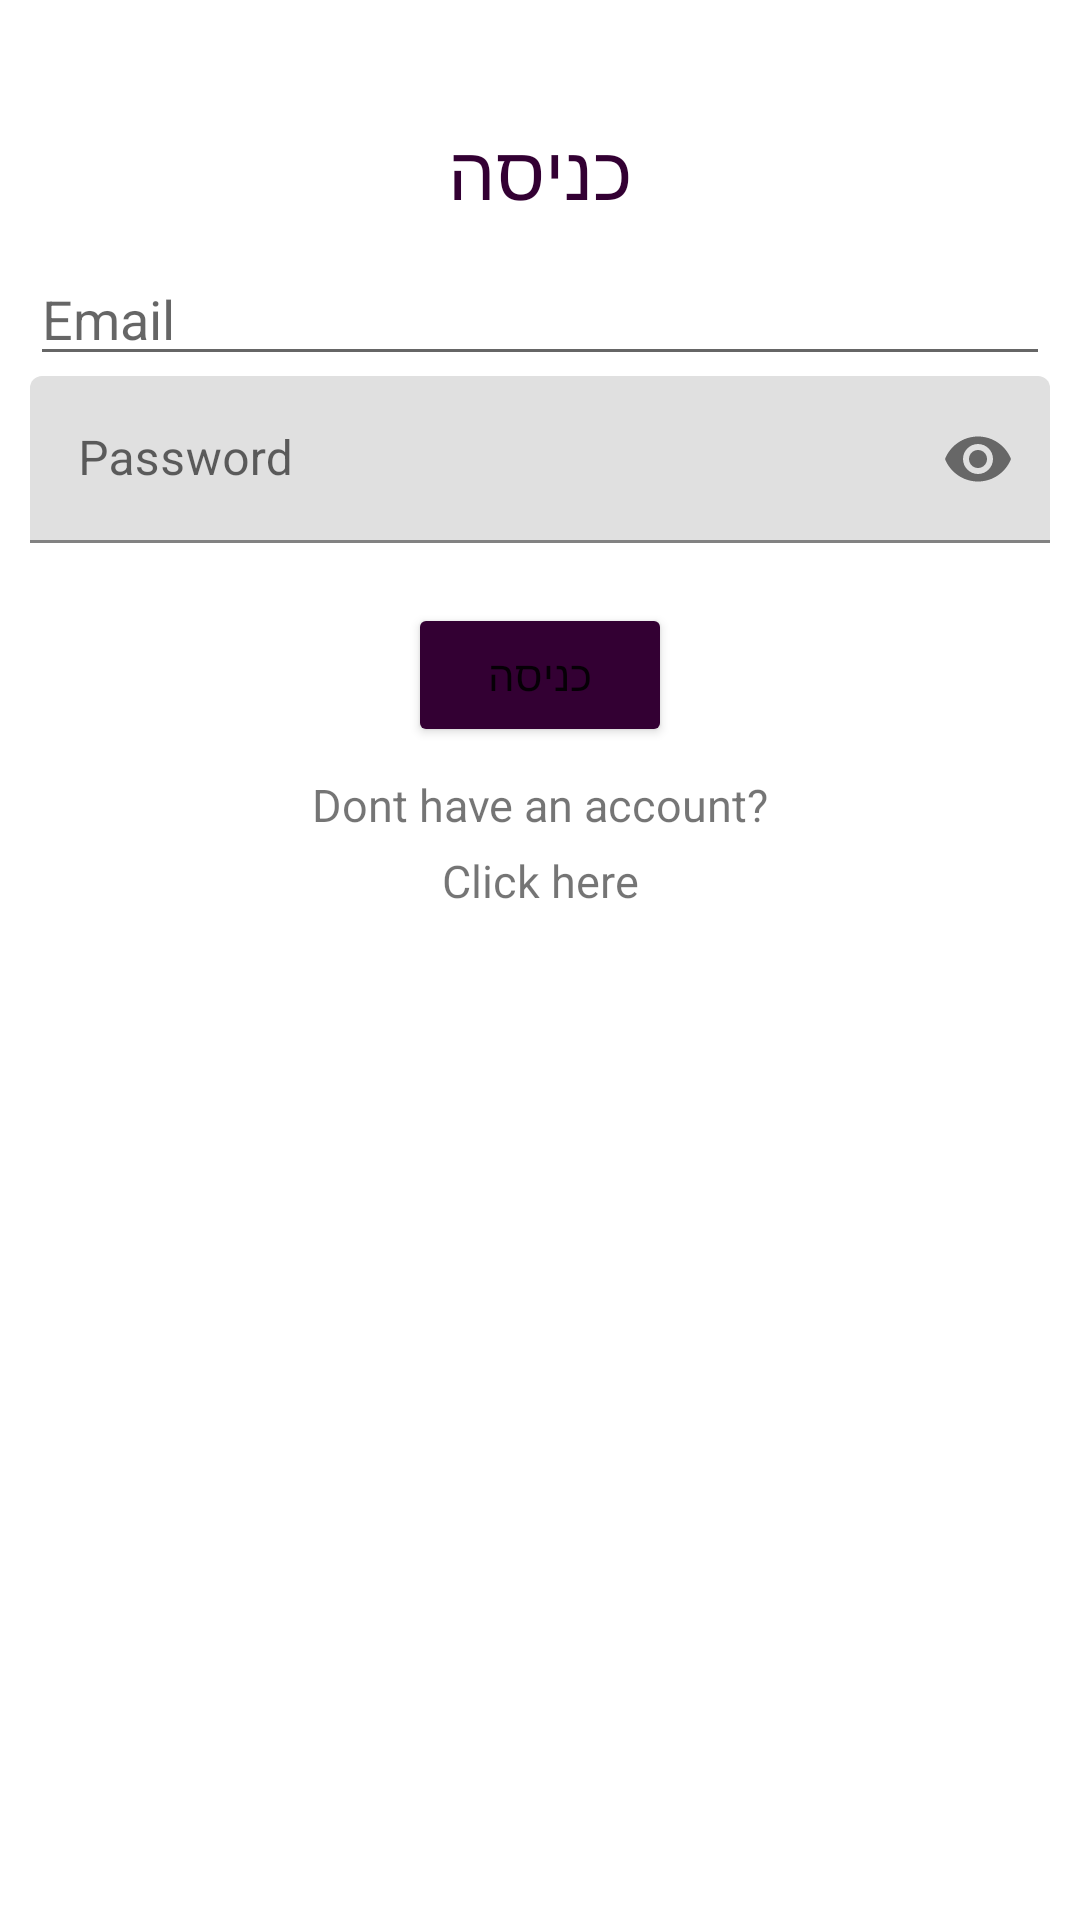

Android layout source for this screen:
<!-- AndroidManifest.xml: application theme Theme.Planevent_Android_App -->
<!-- res/layout/activity_signup_hall.xml -->
<?xml version="1.0" encoding="utf-8"?>
<RelativeLayout xmlns:android="http://schemas.android.com/apk/res/android"
    xmlns:app="http://schemas.android.com/apk/res-auto"
    xmlns:tools="http://schemas.android.com/tools"
    android:layout_width="match_parent"
    android:layout_height="match_parent"
    tools:context=".SignupHallActivity">


    
    <TextView
        android:id="@+id/idManagRgtrHeader"
        android:layout_width="match_parent"
        android:layout_height="wrap_content"
        android:layout_marginTop="30dp"
        android:gravity="center_horizontal"
        android:padding="10dp"
        android:text="כניסה"
        android:textAlignment="center"
        android:textColor="@color/purple"
        android:textSize="25dp" />


    
    <EditText
        android:id="@+id/idManagtMail"
        android:layout_width="match_parent"
        android:layout_height="wrap_content"
        android:layout_below="@id/idManagRgtrHeader"
        android:layout_marginStart="10dp"
        android:layout_marginEnd="10dp"
        android:hint="Email "
        android:inputType="textEmailAddress" />

    <com.google.android.material.textfield.TextInputLayout
        android:layout_width="match_parent"
        android:layout_height="wrap_content"
        android:layout_centerHorizontal="true"
        android:layout_centerVertical="true"
        android:layout_marginStart="10dp"
        android:layout_marginEnd="10dp"
        android:id="@+id/passwordManagTil"
        android:layout_below="@id/idManagtMail"
        app:passwordToggleEnabled="true">

        
        <EditText
            android:id="@+id/idManagPassword"
            android:layout_width="match_parent"
            android:layout_height="wrap_content"
            android:hint="Password"
            android:inputType="textPassword" />
    </com.google.android.material.textfield.TextInputLayout>


    
    <Button
        android:id="@+id/idBtnManagSignup"
        android:layout_width="wrap_content"
        android:layout_height="wrap_content"
        android:layout_below="@id/passwordManagTil"
        android:layout_centerHorizontal="true"
        android:layout_marginStart="10dp"
        android:layout_marginTop="20dp"
        android:layout_marginEnd="10dp"
        android:text="כניסה"
        android:backgroundTint="@color/purple"
        android:textAllCaps="false" />


    <TextView
        android:id="@+id/idTxtSignupManag"
        android:layout_width="match_parent"
        android:layout_height="wrap_content"
        android:layout_below="@id/idBtnManagSignup"
        android:layout_marginTop="9dp"
        android:text="Dont have an account?"
        android:textAlignment="center"
        android:textSize="15dp" />

    <TextView
        android:id="@+id/idClicktxtRegisterManag"
        android:layout_width="match_parent"
        android:layout_height="wrap_content"
        android:layout_below="@id/idTxtSignupManag"
        android:layout_centerHorizontal="true"
        android:layout_marginLeft="-254dp"
        android:layout_marginTop="5dp"
        android:clickable="true"
        android:text="Click here"
        android:textAlignment="center"
        android:textSize="15dp" />

</RelativeLayout>
<!-- resources referenced by this layout -->
<resources>
  <color name="purple">#330033</color>
  <style name="Theme.Planevent_Android_App" parent="Theme.MaterialComponents.DayNight.DarkActionBar">
          
          <item name="colorPrimary">@color/purple</item>
          <item name="colorPrimaryVariant">@color/purple</item>
          <item name="colorOnPrimary">@color/white</item>
          
          <item name="colorSecondary">@color/green</item>
          <item name="colorSecondaryVariant">@color/green</item>
          <item name="colorOnSecondary">@color/black</item>
          
          <item name="android:statusBarColor">?attr/colorPrimaryVariant</item>
          
      </style>
  <color name="white">#FFFFFFFF</color>
  <color name="green">#99FF99</color>
  <color name="black">#FF000000</color>
</resources>
